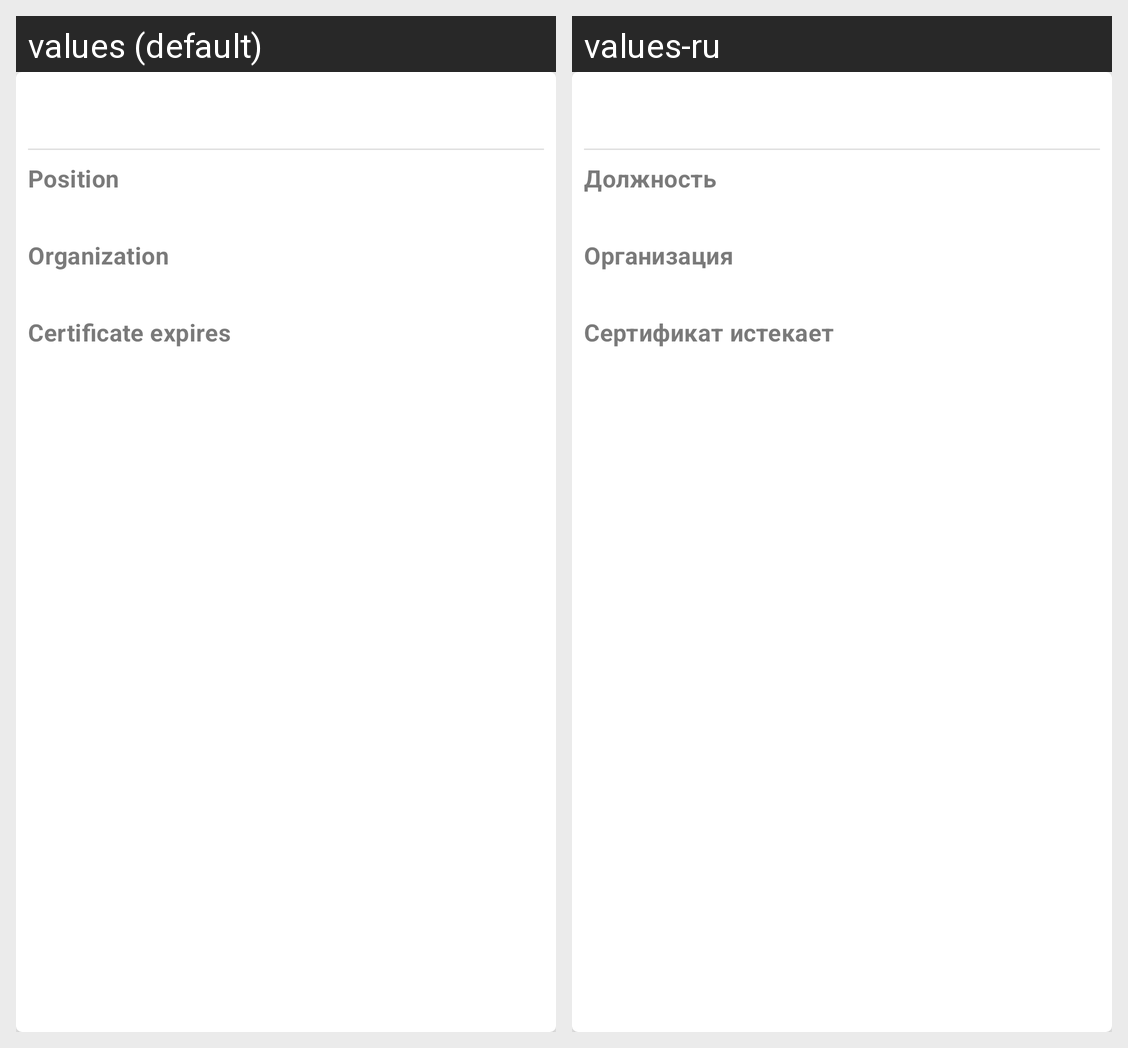

The Android screen above is rendered under two locales of the same app. Produce the string resources it draws, with the default and per-locale values.
Android screen res/layout/fragment_user.xml rendered under 2 locales, left to right: values (default), values-ru. Device: Nexus 5 (rendered at 1080×1920; each locale shown at half size, 540×960, under a caption strip naming it); theme AppTheme.
Strings drawn on this screen, with the default value and each locale's value (text and hints the layout hard-codes, and strings that could not be matched under every locale, appear in the picture but are not listed):

user_position
  values: Position
  values-ru: Должность

user_organization
  values: Organization
  values-ru: Организация

user_certificate_expires
  values: Certificate expires
  values-ru: Сертификат истекает
